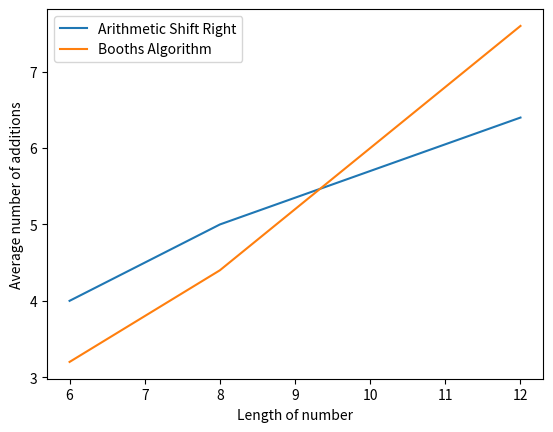

Reproduce this figure in Python.
# [redacted]

# # This file implements a simulated Booth's algorithm and tracks the number of
# # iterations and number of addition and subtraction operations that must be
# # performed in both Booth's and extended Booth's in order to quantify their
# # performances.


# # Sets of acceptable binary characters for error checking
# BIN_SET = {'0', '1'}
# ZERO_SET = {'0'}
# ONE_SET = {'1'}

# # These constants define the minimum and maximum number of bits in any input.
# MIN_INPUT_LEN: int = 4
# MAX_INPUT_LEN: int = 12


# def main() -> None:
# 	"""
# 	This driver takes in pairs of inputs either from a test dataset or stdin
# 	and performs Booth's and Extended Booth's algorithms on them while tracking
# 	the number of iterations and addition operations that are required to
# 	calculate the product.

# 	NOTE: Due to Python syntax requirements, all binary values are stored as
# 		  str type variables beginning with the "0b" prefix.

# 	Params:
# 		None

# 	Return:
# 		None
# 	"""

# 	# First, determine if the inputs are from stdin or test dataset and
# 	# retrieve them for the multiplier and multiplicand.
# 	valid_input: bool = False
# 	while not valid_input:

# 		from_stdin: str = input("Use stdin? (y/n) ")
# 		if from_stdin == "y" or from_stdin == "Y":
			
# 			# Get the inputs.
# 			multiplicand: str = input(
# 				"Input multiplicand (0s and 1s only, no prefix): ")
# 			multiplier: str = input(
# 				"Input multiplier (0s and 1s only, no prefix): ")

# 			# Check if the inputs are valid binary numbers.
# 			x: set = set(multiplicand).union(set(multiplier))
# 			if x == BIN_SET or x == ZERO_SET or x == ONE_SET:
				
# 				if (len(multiplicand) >= MIN_INPUT_LEN
# 				and len(multiplicand) <= MAX_INPUT_LEN
# 				and len(multiplier) >= MIN_INPUT_LEN
# 				and len(multiplier) <= MAX_INPUT_LEN):
				
# 					# All checks passed, inputs are good.
# 					print("Valid inputs given.")
# 					valid_input = True

# 				else:
# 					print("Invalid input(s) given.")
# 			else:
# 				print("Invalid input(s) given.")

# 		elif from_stdin == "n" or from_stdin == "N":
			
# 			# Preset values for now
# 			multiplicand = "0011"
# 			multiplier = "0010"

# 			valid_input = True

# 		else:
# 			print("Invalid input option given (need to implement dataset).")

# 	# Sanity check for inputs and product.
# 	multiplicand_temp = "0b" + multiplicand
# 	multiplier_temp = "0b" + multiplier
# 	print("Multiplicand:", multiplicand)
# 	print("Multiplier:", multiplier)
# 	product: str = bin(int(multiplicand_temp, 2) * int(multiplier_temp, 2))
# 	print("Product:", product[2:])

# 	# Now we have the inputs, we can run Booths and Extended Booths.
# 	default_result: str = Booths(multiplicand, multiplier)
# 	extended_result: str = Booths(multiplicand, multiplier, extended = True)

# 	print("Default Result:", default_result)
# 	print("Extended Result:", extended_result)

# 	return


# def Booths(multiplicand: str, multiplier: str, extended: bool = False) -> str:
# 	"""
# 	This function executes Booth's or Booth's Extended Algorithm for two binary
# 	inputs while keeping track of the number of iterations and additions
# 	needed.

# 	Params:
# 		multiplicand: The first binary number in the operation.
# 		multiplier: The second binary number in the operation.
# 		extended: Switch to enable Extended Booth's when value is 1.

# 	Return:
# 		product: The calculated product as a binary string, or an empty string
# 			if an error occurs.
# 	"""
	
# 	# Extended Booth's requires the multiplicand and multiplier to be odd length???

# 	# Initialize the upper half of the double register for the product.
# 	dbl_reg_upper: str = ""
# 	for i in range(len(multiplier)):
# 		dbl_reg_upper += '0'
# 	print("Upper dbl:", dbl_reg_upper)

# 	# The final product is stored in the double register and extended by a '0'
# 	# bit to the right.
# 	product: str = dbl_reg_upper + multiplier + '0'
# 	print("Product:", product)
 
# 	# Now we are ready to execute Booth's or Extended Booth's.
# 	if not extended:
# 		pass
# 		# Default Booth's:

# 		# Repeat for the length of the multiplier.

# 	else:
# 		pass
# 		# Extended Booth's:

# 		# run extended

# 	return product


# def Arithmetic_Shift_Right(bin_number: str) -> str:
# 	shifted_number: str = ""

# 	return shifted_number


# # Start the main function on script execution.
# if __name__ == "__main__":
# 	main()

#Import libraries
import copy #Imported to deep copy lists
import matplotlib.pyplot as plt #Imported to auto generate graphs

#Function to run Arithmetic Shift Right method
def addAndShift(num1, num2):
    #Output
    print("Arithmetic Shift Right: ", bin_to_str(num1), " ", bin_to_str(num2))

    #Counter for the number of additions performed and number of iterations
    add_ctr = 0
    iter_ctr = len(num1)

    #Transform into a double register
    for i in range(len(num2)):
        num1.insert(0,0)
       
    #Loop through once for each entry in our original num1 input
    for i in range(iter_ctr):
        #Check if the rightmost bit is a 1
        if num1[-1] == 1:
            #If this is true then we perform a Arithmetic Shift Right
            print(bin_to_str(num1), '\t', num1[-1], "add & shift")

            #Increment the counter of the number of additions performed
            add_ctr += 1

            #Add num2 to the upper bits of num1, and leave the latter half as is
            num1 = add_Nums(num1[:len(num2)],num2)+num1[len(num2):]

            #Then shift right by removing the right most bit
            num1.pop()

            #And add 0s back to the left until we reach our original size
            if len(num1) != iter_ctr + len(num2):
                num1.insert(0,0)

        else:
            #If the rightmost bit is a 0, then we shift right
            print(bin_to_str(num1), '\t', num1[-1], "shift")
            num1.pop()
            num1.insert(0,0)
           
    #Return the list, num of iterations, and num of additions
    return num1, iter_ctr, add_ctr

#Function to run Booths algorithm
def booths(num1, num2):
    #Output
    print("Booths algorithm: ", bin_to_str(num1), " ", bin_to_str(num2))

    #Counters for the number of additions and subtractions performed
    add_ctr = 0
    sub_ctr = 0
    #Counter for the number of iterations needed
    iter_ctr = len(num1)

    #Turn the multiplier into a double register
    for i in range(len(num2)):
        num1.insert(0,0)
    num1.append(0)

    #Loop through once for each entry in our original num1 input and check the last 2 bits
    for i in range(iter_ctr):
        #If 01 then we add and shift
        if num1[-2:] == [0,1]:
            print(bin_to_str(num1), '\t', bin_to_str(num1[-2:]), "add & shift")

            #Increment the counter of the number of additions performed
            add_ctr += 1

            #Add num2 to the upper bits of num1
            num1 = add_Nums(num1[:len(num2)],num2)[-len(num2):]+num1[len(num2):]

            #Then shift right by removing the right most bit
            num1.pop()
            num1.insert(0,num1[0])

        #If 10 then we subtract and shift
        elif num1[-2:] == [1,0]:
            print(bin_to_str(num1), '\t', bin_to_str(num1[-2:]), "subtract & shift")

            #Increment the counter of the number of subtractions performed
            sub_ctr += 1

            #Add the complement of num2
            num1 = add_Nums(num1[:len(num2)],complement(num2))[-len(num2):]+num1[len(num2):]

            #Then shift right by removing the right most bit
            num1.pop()
            num1.insert(0,num1[0])

        #If 00 or 11 then we shift right
        else:
            print(bin_to_str(num1), '\t', bin_to_str(num1[-2:]), "shift")
            num1.pop()
            num1.insert(0,num1[0])        

    #Remove extra bit at the end
    num1.pop()
   
    #Return the list, num of iterations, and num of additions
    return num1, iter_ctr, add_ctr+sub_ctr

#Function to add bits
def add_Bits(bit1, bit2, carry_bit):
    #The sum is equal to the XOR of all bits
    sum_Bit = bit1 ^ bit2 ^ carry_bit
    #And the carry out is (a XOR b AND c) OR (a AND b)
    carry_Out = (bit1^bit2) & carry_bit | bit1 & bit2
    return sum_Bit, carry_Out

#Function to add two binary numbers and return a list of int
def add_Nums(num1, num2):
    #Initialize a list to hold the sum
    sum_result=[]
    #Initialize a single bit to hold the result and carry
    result = 0
    carry_bit = 0

    #Loop through the two numbers from right to left
    for i in range(len(num1))[::-1]:
        #Add the bits and insert into the sum
        result, carry_bit = add_Bits(num1[i],num2[i],carry_bit)
        sum_result.insert(0,result)
       
    #Append the carry to the result if it exists
    if carry_bit:
        sum_result.insert(0,carry_bit)
   
    #Return the sum
    return sum_result

#Function to get the complement of a number
def complement(num):
    #Create a copy of the binary number
    comp = copy.deepcopy(num)
   
    #Initialize a counter to the last index of the number
    ctr = len(comp)-1

    #Loop from the right of the number
    while(ctr>=0 and comp[ctr] != 1):
        ctr-=1

    #Skip the first 1
    ctr-=1

    #Check for remaining numbers
    if ctr>=0:
        while(ctr>=0):
            #Invert the bit
            if comp[ctr] == 1:
                comp[ctr] = 0
            else:
                comp[ctr] = 1
           
            ctr-=1

    #If the only 1 was the left most bit, extend by a 0 to the left
    else:
        comp.insert(0,0)
       
    return comp
   
#Function to turn the binary number into a string
def bin_to_str(bin):
    #Take the input list, cast each integer as a character,
    output = "".join(list(map(str, bin)))
    return output
   
#Main function
#Variables
val_Add = []
booths_Vals = []
n = []
sum_Add = 0
sum_Booths = 0

#Two lists using the given test data
multipliers  =  ['1110','0101','111111','101110','111011','00011111','11010111','01010101','01110111','01111000',
	'0101010101','1100111011','1001101110','010101010101','001111100111','101010101010','111001110000']
multiplicands = ['1111','0101','111111','110111','100011','01010101','01010101','11010111','00110011','01110111',
	'0101010101','1001110000','0101111010','010101010101','000011111111','101010101010','000011111111']

#Loop for each multiplier
for i in range(len(multipliers)):
    #Create a list for the multipliers
    add_multiplier = [0] + list(map(int, multipliers[i]))
    booths_multiplier = [0] + list(map(int, multipliers[i]))
   
    #Repeat for the multiplicands
    add_multiplicand = [0] + list(map(int, multiplicands[i]))
    booths_multiplicand = [0] + list(map(int, multiplicands[i]))
   
    #Call Arithmetic Shift Right on add_multiplier and add_multiplicand
    add_Result, add_Iterations, add_count = addAndShift(add_multiplier, add_multiplicand)

    #Print the result
    print("Arithmetic Shift Right result:", bin_to_str(add_Result[2:]), '\n')
   
    #Call booths on booths_multiplier and booths_multiplicand
    booths_Result, booths_Iterations, booths_count = booths(booths_multiplier,booths_multiplicand)

    #Print the result obtained from Booths
    print("Booths algo result:", bin_to_str(booths_Result[2:]), '\n')

    #Print the full results
    print("Arithmetic Shift Right:\tIterations: ", add_Iterations, "\tAdditions: ", add_count)
    print("Booths Algorithm:\tIterations: ", booths_Iterations, "\tAdditions: ", booths_count, "\n\n")

    #Add these to the running averages for the graph
    sum_Add += add_count
    sum_Booths += booths_count

    #Update the graph as the length changes every 5 intervals
    if (i+1)%5 == 0:
        #Add the average to the val_Add and boothVals series
        val_Add.append(sum_Add/5)
        booths_Vals.append(sum_Booths/5)

        #And add the input length at which those values occurred to the n series
        n.append(len(multipliers[i]))

        #Then reset the counters to restart with the next set.
        sum_Add=0
        sum_Booths=0

#Plot lines for the two algorithms
plt.plot(n,val_Add, label = "Arithmetic Shift Right")
plt.plot(n,booths_Vals, label = "Booths Algorithm")

#Lable axis
plt.xlabel("Length of number")
plt.ylabel("Average number of additions")

#Print graphs
plt.legend()
plt.show() 
